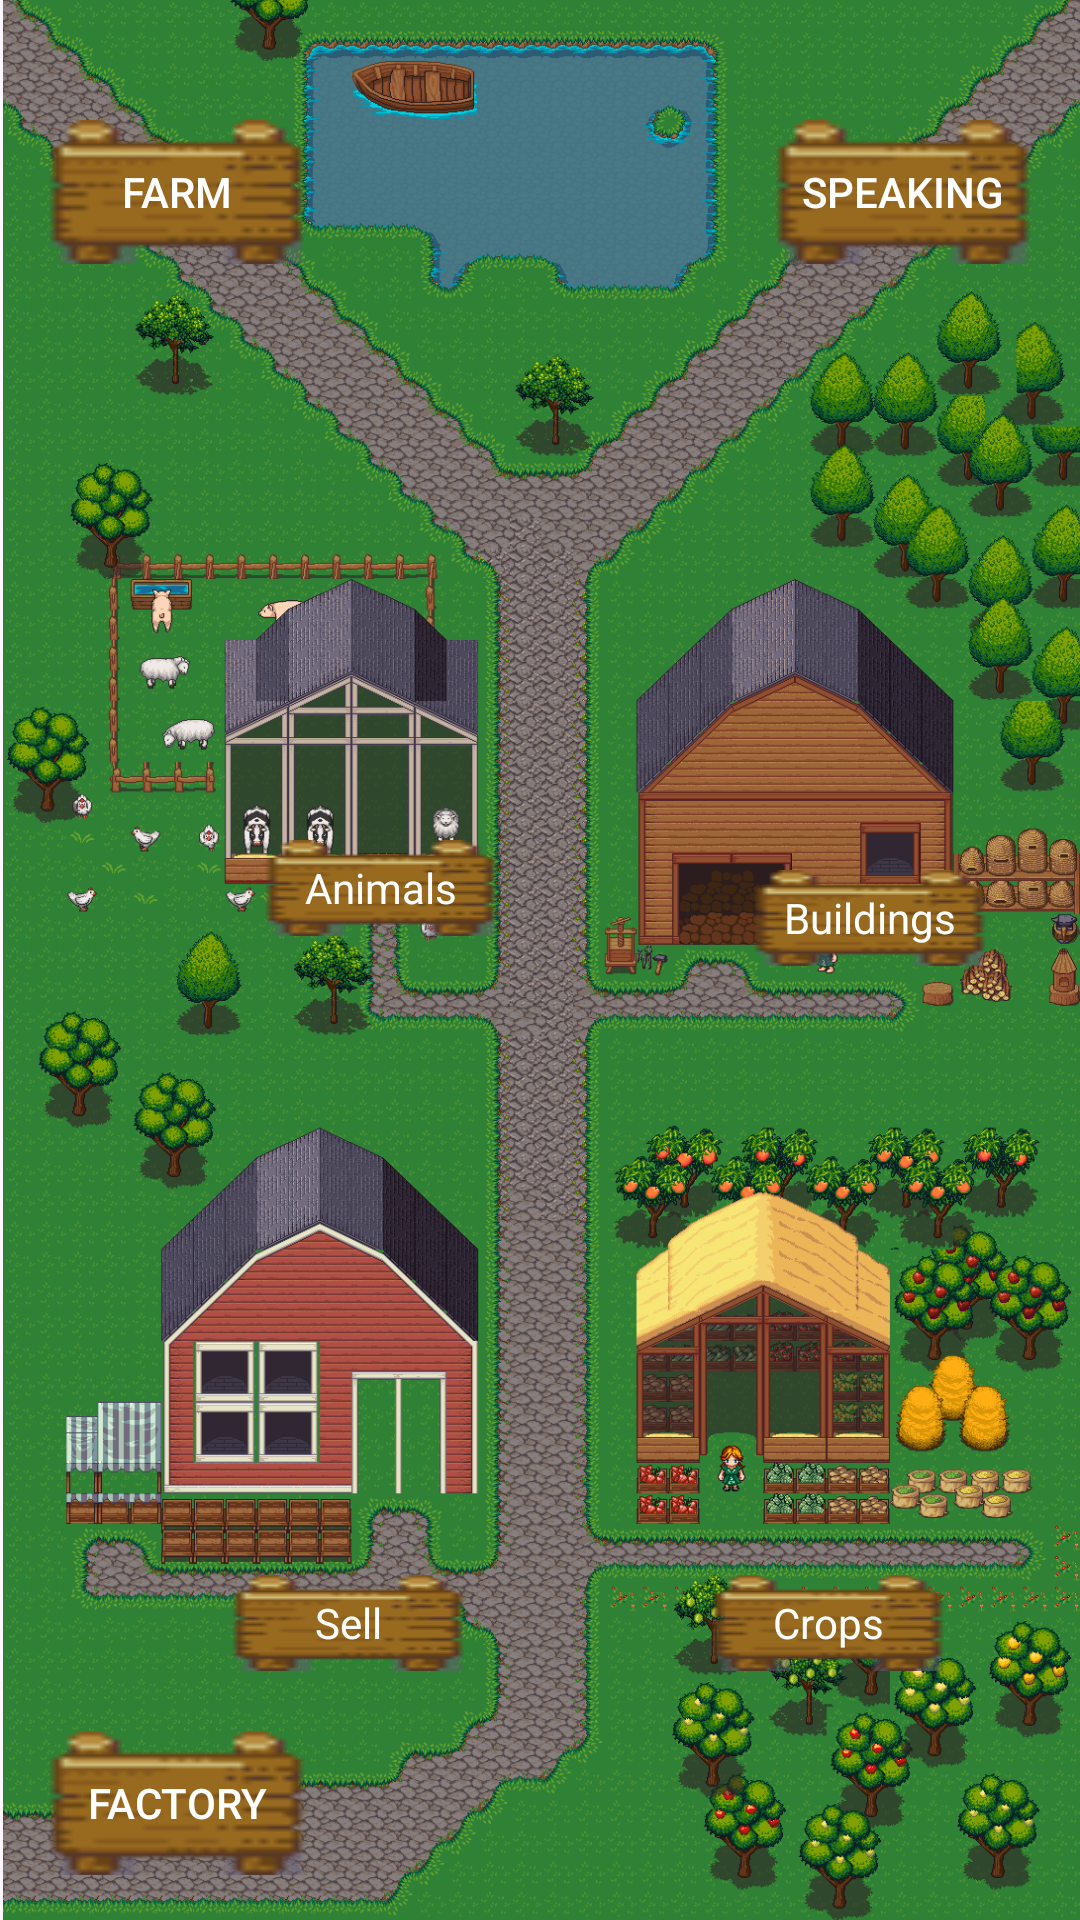

This screen was rendered from an Android layout file. Write that file and the resources it references.
<!-- AndroidManifest.xml: activity theme Theme.LanguageFarm -->
<!-- res/layout/activity_market.xml -->
<?xml version="1.0" encoding="utf-8"?>
<androidx.constraintlayout.widget.ConstraintLayout xmlns:android="http://schemas.android.com/apk/res/android"
    xmlns:app="http://schemas.android.com/apk/res-auto"
    xmlns:tools="http://schemas.android.com/tools"
    android:layout_width="match_parent"
    android:layout_height="match_parent"
    android:background="@drawable/market"
    android:fitsSystemWindows="true"
    tools:context=".MarketActivity">

    <Button
        android:id="@+id/speaking_button"
        android:layout_width="wrap_content"
        android:layout_height="wrap_content"
        android:layout_marginEnd="15dp"
        android:layout_marginTop="40dp"
        android:background="@drawable/signpost"
        android:contentDescription="@string/speaking_button_dsc"
        android:text="@string/speaking"
        android:textColor="@color/white"
        app:backgroundTint="@null"
        app:layout_constraintEnd_toEndOf="parent"
        app:layout_constraintTop_toTopOf="parent">

    </Button>

    <Button
        android:id="@+id/factory_button"
        android:layout_width="wrap_content"
        android:layout_height="wrap_content"
        android:layout_marginStart="15dp"
        android:layout_marginBottom="15dp"
        android:background="@drawable/signpost"
        android:contentDescription="@string/factory_button_dsc"
        android:text="@string/factory"
        android:textColor="@color/white"
        app:backgroundTint="@null"
        app:layout_constraintBottom_toBottomOf="parent"
        app:layout_constraintStart_toStartOf="parent">

    </Button>

    <Button
        android:id="@+id/farm_button"
        android:layout_width="wrap_content"
        android:layout_height="wrap_content"
        android:layout_marginStart="15dp"
        android:layout_marginTop="40dp"
        android:background="@drawable/signpost"
        android:contentDescription="@string/farm_button_dsc"
        android:text="@string/farm"
        android:textColor="@color/white"
        app:backgroundTint="@null"
        app:layout_constraintStart_toStartOf="parent"
        app:layout_constraintTop_toTopOf="parent">

    </Button>

    <TextView
        android:id="@+id/animalStand"
        android:layout_width="150dp"
        android:layout_height="150dp"
        android:layout_marginStart="30dp"
        android:layout_marginTop="230dp"
        app:layout_constraintStart_toStartOf="parent"
        app:layout_constraintTop_toTopOf="parent" />

    <TextView
        android:id="@+id/buildingStand"
        android:layout_width="150dp"
        android:layout_height="150dp"
        android:layout_marginStart="216dp"
        android:layout_marginTop="248dp"
        app:layout_constraintStart_toStartOf="parent"
        app:layout_constraintTop_toTopOf="parent" />

    <TextView
        android:id="@+id/cropStand"
        android:layout_width="150dp"
        android:layout_height="150dp"
        android:layout_marginStart="224dp"
        android:layout_marginTop="492dp"
        app:layout_constraintStart_toStartOf="parent"
        app:layout_constraintTop_toTopOf="parent" />

    <TextView
        android:layout_width="80dp"
        android:layout_height="wrap_content"
        android:layout_marginStart="57dp"
        android:layout_marginTop="50dp"
        android:background="@drawable/signpost"
        android:contentDescription="@string/animals_label_dsc"
        android:gravity="center"
        android:text="@string/animals"
        android:textAlignment="center"
        android:textColor="@color/white"
        app:layout_constraintStart_toStartOf="@id/animalStand"
        app:layout_constraintTop_toTopOf="@id/animalStand" />

    <TextView
        android:layout_width="80dp"
        android:layout_height="wrap_content"
        android:layout_marginStart="250dp"
        android:layout_marginTop="290dp"
        android:background="@drawable/signpost"
        android:contentDescription="@string/sell_sign_dsc"
        android:gravity="center"
        android:text="@string/buildings"
        android:textAlignment="center"
        android:textColor="@color/white"
        app:layout_constraintStart_toStartOf="parent"
        app:layout_constraintTop_toTopOf="parent" />

    <TextView
        android:id="@+id/sell_stand"
        android:layout_width="80dp"
        android:layout_height="wrap_content"
        android:layout_marginStart="76dp"
        android:layout_marginTop="525dp"
        android:background="@drawable/signpost"
        android:contentDescription="@string/buildings_label_desc"
        android:gravity="center"
        android:text="@string/sell"
        android:textAlignment="center"
        android:textColor="@color/white"
        app:layout_constraintStart_toStartOf="parent"
        app:layout_constraintTop_toTopOf="parent" />

    <TextView
        android:layout_width="80dp"
        android:layout_height="wrap_content"
        android:layout_marginStart="236dp"
        android:layout_marginTop="525dp"
        android:background="@drawable/signpost"
        android:contentDescription="@string/crops_label_desc"
        android:gravity="center"
        android:text="@string/crops"
        android:textAlignment="center"
        android:textColor="@color/white"
        app:layout_constraintStart_toStartOf="parent"
        app:layout_constraintTop_toTopOf="parent" />
</androidx.constraintlayout.widget.ConstraintLayout>
<!-- resources referenced by this layout -->
<resources>
  <color name="white">#FFFFFFFF</color>
  <!-- drawable market: png bitmap (drawable, 655773 bytes) -->
  <!-- drawable signpost: png bitmap (drawable, 3415 bytes) -->
  <string name="animals">Animals</string>
  <string name="animals_label_dsc">A sign indicating this is the animal market.</string>
  <string name="buildings">Buildings</string>
  <string name="buildings_label_desc">A label indicating that this is the buildings market</string>
  <string name="crops">Crops</string>
  <string name="crops_label_desc">A label indicating this is the crops market.</string>
  <string name="factory">Factory</string>
  <string name="factory_button_dsc">A button leading to the factory.</string>
  <string name="farm">Farm</string>
  <string name="farm_button_dsc">A button leading to the farm.</string>
  <string name="sell">Sell</string>
  <string name="sell_sign_dsc">A sign indicating this is the place to sell your produce.</string>
  <string name="speaking">Speaking</string>
  <string name="speaking_button_dsc">A button leading to the speaking exercise camp.</string>
  <style name="Theme.LanguageFarm" parent="Base.Theme.LanguageFarm" />
  <style name="Base.Theme.LanguageFarm" parent="Theme.Material3.DayNight.NoActionBar">
          
          
      </style>
</resources>
